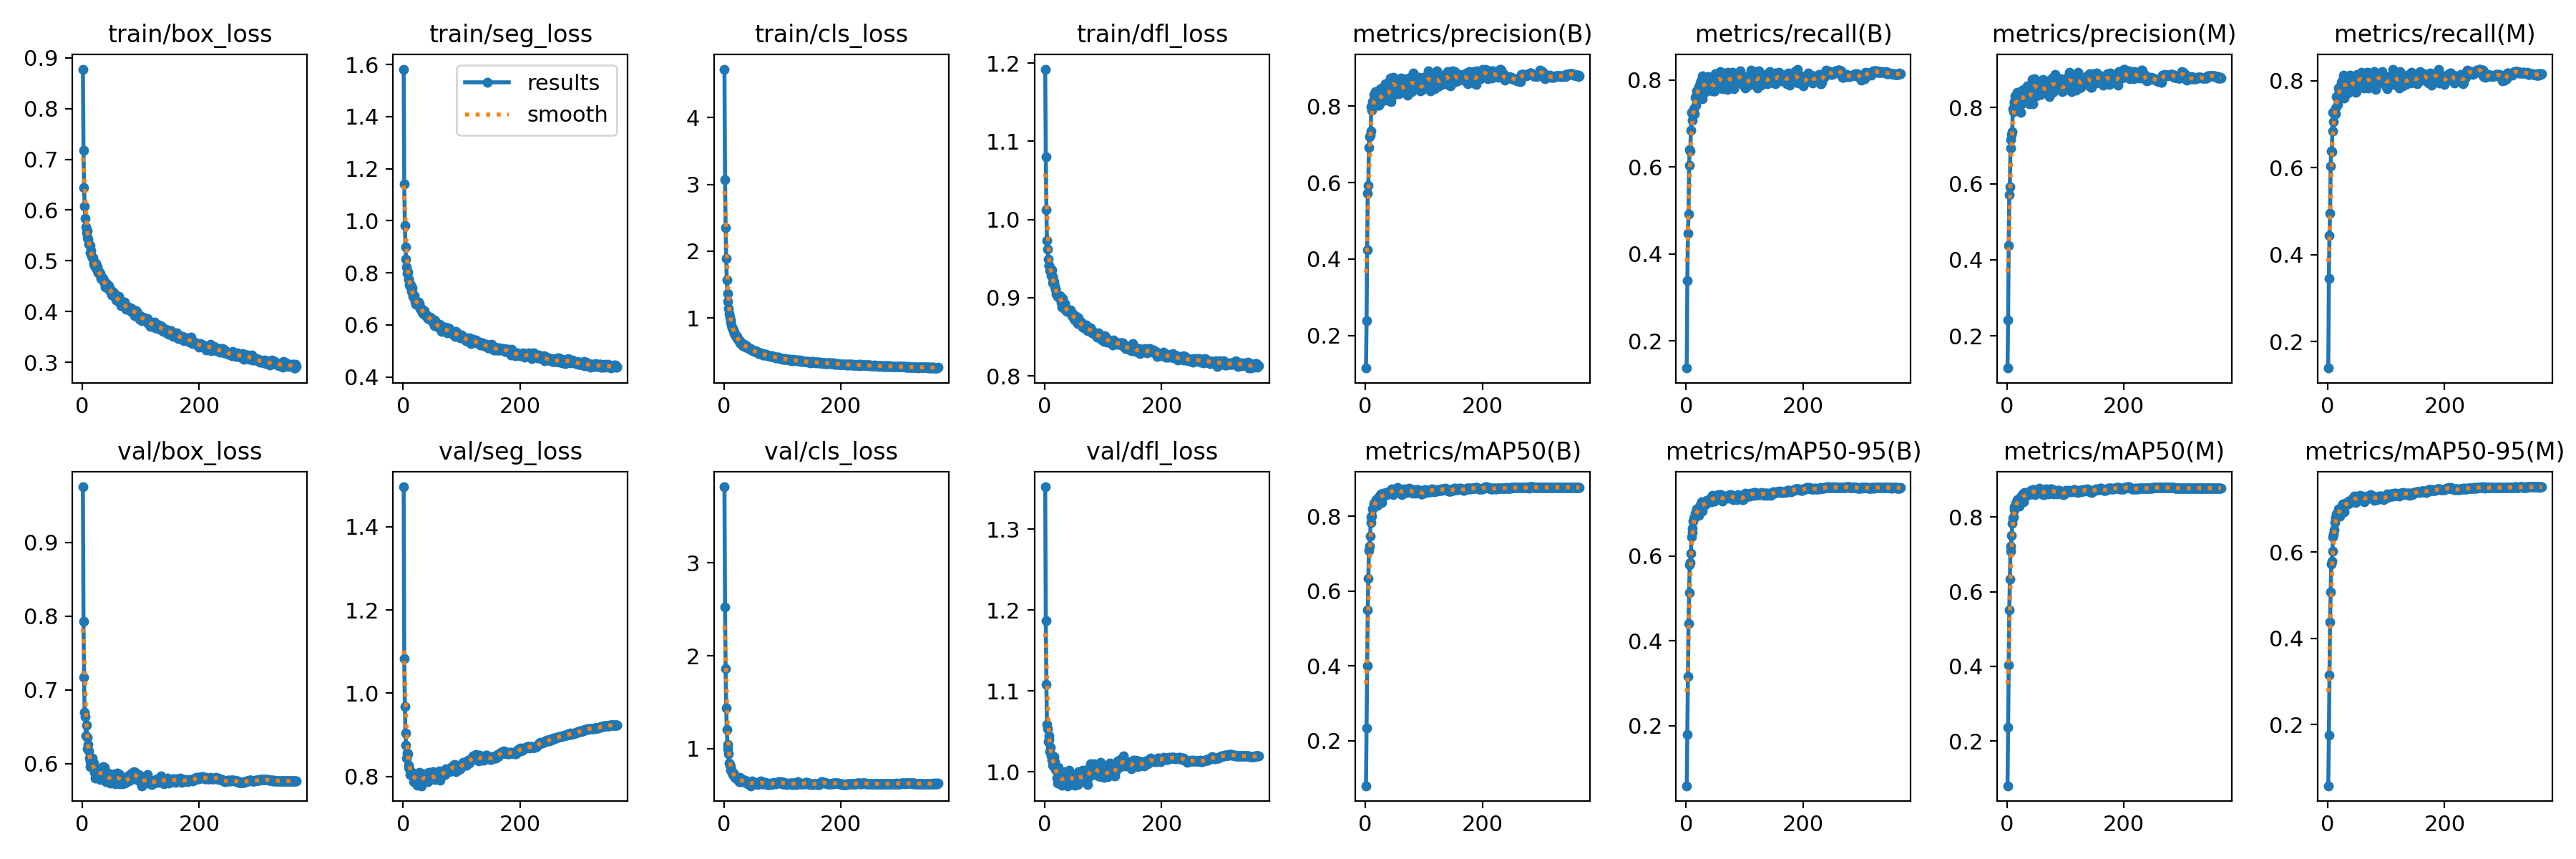

The file beside this chart, header and first rows:
epoch, train/box_loss, train/seg_loss, train/cls_loss, train/dfl_loss, metrics/precision(B), metrics/recall(B), metrics/mAP50(B), metrics/mAP50-95(B), metrics/precision(M), metrics/recall(M), metrics/mAP50(M), metrics/mAP50-95(M), val/box_loss, val/seg_loss, val/cls_loss, val/dfl_loss, lr/pg0, lr/pg1, lr/pg2
1, 0.8777, 1.582, 4.726, 1.192, 0.1155, 0.1376, 0.07932, 0.05888, 0.1154, 0.1393, 0.08024, 0.05808, 0.9752, 1.496, 3.821, 1.352, 0.0669, 0.0001663, 0.0001663
2, 0.7176, 1.141, 3.074, 1.081, 0.2388, 0.3388, 0.2337, 0.1802, 0.2414, 0.3461, 0.2364, 0.1759, 0.7934, 1.083, 2.528, 1.187, 0.03374, 0.0003322, 0.0003322
3, 0.6439, 0.983, 2.356, 1.012, 0.4251, 0.448, 0.4013, 0.3164, 0.4372, 0.4449, 0.4033, 0.3145, 0.7173, 0.9678, 1.861, 1.109, 0.0005671, 0.0004972, 0.0004972
4, 0.6083, 0.8999, 1.889, 0.9734, 0.5723, 0.4915, 0.5492, 0.4406, 0.5713, 0.4952, 0.5516, 0.4378, 0.6697, 0.9049, 1.437, 1.059, 0.0004963, 0.0004963, 0.0004963
5, 0.5837, 0.8528, 1.566, 0.9624, 0.5922, 0.6027, 0.6332, 0.5126, 0.5926, 0.6037, 0.6346, 0.507, 0.6635, 0.8748, 1.206, 1.053, 0.0004963, 0.0004963, 0.0004963
6, 0.5668, 0.8234, 1.361, 0.9497, 0.6926, 0.6401, 0.708, 0.5786, 0.693, 0.6392, 0.7097, 0.5717, 0.6381, 0.8438, 1.044, 1.038, 0.0004951, 0.0004951, 0.0004951
7, 0.5558, 0.798, 1.243, 0.9407, 0.7197, 0.6367, 0.7208, 0.5835, 0.7154, 0.6369, 0.722, 0.5783, 0.6524, 0.8562, 0.9948, 1.045, 0.0004938, 0.0004938, 0.0004938
8, 0.5597, 0.8024, 1.144, 0.9412, 0.7238, 0.6834, 0.7469, 0.6062, 0.7286, 0.6849, 0.7506, 0.6016, 0.6354, 0.8546, 0.9401, 1.04, 0.0004926, 0.0004926, 0.0004926
9, 0.546, 0.7767, 1.061, 0.9344, 0.7347, 0.7252, 0.7829, 0.6457, 0.7373, 0.7271, 0.7831, 0.6359, 0.6201, 0.822, 0.8411, 1.026, 0.0004913, 0.0004913, 0.0004913
10, 0.5426, 0.777, 1.007, 0.9372, 0.799, 0.7067, 0.7981, 0.6545, 0.7973, 0.706, 0.7975, 0.6422, 0.626, 0.8276, 0.8252, 1.03, 0.0004901, 0.0004901, 0.0004901
11, 0.5331, 0.7532, 0.9631, 0.9286, 0.7887, 0.7213, 0.8007, 0.6644, 0.7905, 0.7245, 0.8006, 0.6516, 0.6177, 0.8185, 0.8038, 1.019, 0.0004889, 0.0004889, 0.0004889
12, 0.5318, 0.7472, 0.9331, 0.9353, 0.8119, 0.7242, 0.8195, 0.6815, 0.8116, 0.7262, 0.8198, 0.6684, 0.6076, 0.8043, 0.766, 1.014, 0.0004876, 0.0004876, 0.0004876
13, 0.5306, 0.7552, 0.8985, 0.9275, 0.813, 0.7334, 0.8242, 0.6881, 0.8163, 0.7375, 0.8278, 0.6782, 0.596, 0.8118, 0.7694, 1.008, 0.0004864, 0.0004864, 0.0004864
14, 0.5164, 0.7289, 0.8497, 0.9191, 0.8296, 0.7218, 0.8255, 0.6907, 0.8319, 0.7248, 0.8287, 0.6798, 0.6025, 0.8092, 0.7503, 1.016, 0.0004852, 0.0004852, 0.0004852
15, 0.5204, 0.7427, 0.8352, 0.9224, 0.8073, 0.7596, 0.8342, 0.6998, 0.811, 0.7634, 0.8368, 0.6881, 0.5967, 0.8041, 0.7226, 1.008, 0.0004839, 0.0004839, 0.0004839
16, 0.5092, 0.7268, 0.8138, 0.9203, 0.8153, 0.7602, 0.835, 0.6996, 0.8206, 0.7634, 0.8376, 0.6843, 0.6034, 0.8016, 0.7355, 1.019, 0.0004827, 0.0004827, 0.0004827
17, 0.5058, 0.7088, 0.8025, 0.9144, 0.8376, 0.7422, 0.8347, 0.6983, 0.8407, 0.7454, 0.8367, 0.6884, 0.6078, 0.8083, 0.7119, 1.012, 0.0004814, 0.0004814, 0.0004814
18, 0.5059, 0.7083, 0.7626, 0.9113, 0.808, 0.7745, 0.8453, 0.7111, 0.803, 0.7826, 0.8467, 0.7004, 0.595, 0.7868, 0.7039, 1.004, 0.0004802, 0.0004802, 0.0004802
19, 0.4982, 0.7114, 0.7596, 0.9113, 0.8111, 0.7718, 0.8441, 0.7076, 0.8117, 0.7724, 0.846, 0.6944, 0.5946, 0.7938, 0.6892, 1.003, 0.000479, 0.000479, 0.000479
20, 0.4931, 0.697, 0.7323, 0.9043, 0.8018, 0.776, 0.8415, 0.7038, 0.8036, 0.7774, 0.8424, 0.6919, 0.6004, 0.8046, 0.6843, 1.002, 0.0004777, 0.0004777, 0.0004777
21, 0.4904, 0.6901, 0.7161, 0.9034, 0.8111, 0.7751, 0.8302, 0.695, 0.8111, 0.7766, 0.8299, 0.6842, 0.5881, 0.8051, 0.6985, 0.992, 0.0004765, 0.0004765, 0.0004765
22, 0.488, 0.6788, 0.7181, 0.9016, 0.8181, 0.7853, 0.8496, 0.7132, 0.8203, 0.7881, 0.852, 0.7026, 0.5803, 0.7934, 0.6726, 0.9864, 0.0004752, 0.0004752, 0.0004752
23, 0.495, 0.6873, 0.6988, 0.9023, 0.8013, 0.7817, 0.8474, 0.713, 0.7868, 0.7972, 0.8492, 0.6982, 0.5873, 0.7855, 0.673, 0.9885, 0.000474, 0.000474, 0.000474
24, 0.4835, 0.6831, 0.6788, 0.9006, 0.8092, 0.7929, 0.8489, 0.7193, 0.8091, 0.7951, 0.8505, 0.7063, 0.5898, 0.7783, 0.6656, 1.005, 0.0004728, 0.0004728, 0.0004728
25, 0.4902, 0.6878, 0.6732, 0.9029, 0.8208, 0.7978, 0.8559, 0.7227, 0.8178, 0.7997, 0.8569, 0.7088, 0.5856, 0.7915, 0.6574, 0.9881, 0.0004715, 0.0004715, 0.0004715
26, 0.4872, 0.689, 0.6602, 0.9022, 0.8449, 0.7819, 0.8585, 0.7273, 0.8466, 0.7848, 0.8602, 0.7121, 0.5918, 0.7911, 0.6452, 1.001, 0.0004703, 0.0004703, 0.0004703
27, 0.4772, 0.6729, 0.629, 0.9016, 0.818, 0.8089, 0.8594, 0.7246, 0.8224, 0.8128, 0.8619, 0.7116, 0.5829, 0.7878, 0.6419, 0.9902, 0.0004691, 0.0004691, 0.0004691
28, 0.479, 0.683, 0.6558, 0.8938, 0.8261, 0.7567, 0.8368, 0.7049, 0.829, 0.7605, 0.8408, 0.6944, 0.5931, 0.8088, 0.6899, 0.9927, 0.0004678, 0.0004678, 0.0004678
29, 0.4761, 0.6637, 0.6337, 0.8951, 0.8131, 0.7984, 0.8556, 0.7203, 0.8148, 0.8004, 0.8563, 0.7089, 0.5846, 0.7884, 0.6565, 0.9836, 0.0004666, 0.0004666, 0.0004666
30, 0.4718, 0.662, 0.6079, 0.8883, 0.8327, 0.7854, 0.8621, 0.723, 0.8364, 0.7893, 0.8655, 0.713, 0.5918, 0.7867, 0.6509, 0.9912, 0.0004654, 0.0004654, 0.0004654
31, 0.4758, 0.6628, 0.6129, 0.8992, 0.8487, 0.7876, 0.8567, 0.7255, 0.849, 0.7883, 0.8574, 0.7132, 0.5787, 0.7775, 0.644, 0.9868, 0.0004641, 0.0004641, 0.0004641
32, 0.4655, 0.6557, 0.5852, 0.8916, 0.8206, 0.7977, 0.8543, 0.7204, 0.8269, 0.8014, 0.8571, 0.711, 0.589, 0.7892, 0.6662, 0.9967, 0.0004629, 0.0004629, 0.0004629
33, 0.4662, 0.6493, 0.6054, 0.89, 0.8449, 0.7835, 0.8587, 0.723, 0.8452, 0.7848, 0.8599, 0.7114, 0.588, 0.7905, 0.6464, 0.9924, 0.0004616, 0.0004616, 0.0004616
34, 0.4661, 0.6444, 0.5918, 0.8852, 0.8589, 0.7729, 0.8599, 0.7257, 0.8574, 0.7724, 0.8607, 0.7122, 0.5912, 0.8061, 0.6434, 0.9938, 0.0004604, 0.0004604, 0.0004604
35, 0.4636, 0.6485, 0.6035, 0.893, 0.8188, 0.8047, 0.8646, 0.7301, 0.8219, 0.8071, 0.8657, 0.7184, 0.5798, 0.8038, 0.6412, 0.985, 0.0004592, 0.0004592, 0.0004592
36, 0.4649, 0.654, 0.581, 0.887, 0.8198, 0.801, 0.861, 0.726, 0.8149, 0.8024, 0.8621, 0.7155, 0.5958, 0.7969, 0.6584, 1, 0.0004579, 0.0004579, 0.0004579
37, 0.4584, 0.6389, 0.5656, 0.8836, 0.8313, 0.7902, 0.8573, 0.7276, 0.8344, 0.7941, 0.8609, 0.7142, 0.5869, 0.7975, 0.651, 0.9895, 0.0004567, 0.0004567, 0.0004567
38, 0.4604, 0.64, 0.5776, 0.8828, 0.8146, 0.8073, 0.8628, 0.7261, 0.8095, 0.8129, 0.8642, 0.716, 0.5954, 0.7921, 0.6483, 0.9967, 0.0004554, 0.0004554, 0.0004554
39, 0.4485, 0.636, 0.5627, 0.8829, 0.8483, 0.7807, 0.8603, 0.7275, 0.8319, 0.8029, 0.8628, 0.7159, 0.5774, 0.7949, 0.6334, 0.983, 0.0004542, 0.0004542, 0.0004542
40, 0.449, 0.634, 0.565, 0.8823, 0.825, 0.804, 0.8612, 0.7347, 0.8268, 0.8057, 0.8622, 0.7208, 0.5754, 0.7938, 0.6289, 0.9843, 0.000453, 0.000453, 0.000453
41, 0.4548, 0.635, 0.5513, 0.8824, 0.8237, 0.7985, 0.8676, 0.7319, 0.8281, 0.8032, 0.8711, 0.7204, 0.586, 0.7954, 0.6183, 0.998, 0.0004517, 0.0004517, 0.0004517
42, 0.4486, 0.6281, 0.551, 0.8847, 0.8422, 0.7941, 0.8656, 0.7347, 0.8423, 0.7941, 0.8661, 0.7239, 0.5825, 0.7865, 0.6193, 1.002, 0.0004505, 0.0004505, 0.0004505
43, 0.4481, 0.6245, 0.5424, 0.8816, 0.8732, 0.776, 0.8615, 0.7266, 0.8737, 0.7764, 0.862, 0.7187, 0.5828, 0.7918, 0.6356, 0.9947, 0.0004493, 0.0004493, 0.0004493
44, 0.4455, 0.6268, 0.5359, 0.884, 0.8105, 0.8065, 0.8636, 0.7298, 0.8101, 0.8073, 0.8647, 0.722, 0.5871, 0.8094, 0.6277, 0.9975, 0.000448, 0.000448, 0.000448
45, 0.4506, 0.6255, 0.5365, 0.8813, 0.8626, 0.7746, 0.873, 0.742, 0.8612, 0.7767, 0.8738, 0.7297, 0.5811, 0.7948, 0.6077, 0.9937, 0.0004468, 0.0004468, 0.0004468
46, 0.4473, 0.6297, 0.537, 0.8798, 0.863, 0.8012, 0.8711, 0.7371, 0.8676, 0.8027, 0.8737, 0.7272, 0.5808, 0.7956, 0.5984, 0.9875, 0.0004456, 0.0004456, 0.0004456
47, 0.4432, 0.6265, 0.5177, 0.8769, 0.8741, 0.7785, 0.8719, 0.7369, 0.8754, 0.7798, 0.8722, 0.7252, 0.5833, 0.7961, 0.6284, 0.9958, 0.0004443, 0.0004443, 0.0004443
48, 0.4396, 0.6236, 0.5224, 0.8759, 0.8608, 0.7749, 0.8583, 0.7292, 0.8633, 0.7742, 0.8596, 0.7156, 0.574, 0.7945, 0.6501, 0.9918, 0.0004431, 0.0004431, 0.0004431
49, 0.4418, 0.616, 0.5097, 0.8788, 0.8726, 0.7743, 0.8687, 0.7373, 0.8733, 0.7753, 0.8684, 0.7235, 0.5766, 0.7951, 0.6262, 0.9932, 0.0004418, 0.0004418, 0.0004418
50, 0.4324, 0.6172, 0.5142, 0.8727, 0.8305, 0.8135, 0.8692, 0.737, 0.8311, 0.8154, 0.8706, 0.7271, 0.5776, 0.7962, 0.6391, 0.9863, 0.0004406, 0.0004406, 0.0004406
51, 0.4397, 0.6116, 0.5059, 0.8752, 0.8656, 0.7815, 0.868, 0.7396, 0.8493, 0.7913, 0.8681, 0.7264, 0.5797, 0.8107, 0.631, 0.9838, 0.0004394, 0.0004394, 0.0004394
52, 0.4354, 0.6124, 0.4946, 0.8714, 0.8558, 0.7938, 0.8682, 0.7374, 0.8575, 0.7949, 0.8666, 0.7218, 0.5776, 0.8028, 0.6328, 0.988, 0.0004381, 0.0004381, 0.0004381
53, 0.433, 0.6192, 0.5041, 0.875, 0.8441, 0.7986, 0.8702, 0.7403, 0.8465, 0.8014, 0.8723, 0.7309, 0.5746, 0.7966, 0.6314, 0.9897, 0.0004369, 0.0004369, 0.0004369
54, 0.437, 0.5974, 0.5026, 0.8761, 0.8382, 0.8109, 0.8749, 0.7436, 0.8392, 0.8119, 0.8748, 0.7302, 0.5776, 0.7973, 0.6155, 0.9908, 0.0004356, 0.0004356, 0.0004356
55, 0.4341, 0.6155, 0.4947, 0.8736, 0.8544, 0.812, 0.8776, 0.741, 0.8551, 0.8126, 0.8772, 0.7318, 0.5864, 0.7925, 0.6277, 0.996, 0.0004344, 0.0004344, 0.0004344
56, 0.4301, 0.5995, 0.4824, 0.8667, 0.8432, 0.7929, 0.8733, 0.7406, 0.8458, 0.7955, 0.8735, 0.7301, 0.573, 0.7981, 0.6264, 0.9841, 0.0004332, 0.0004332, 0.0004332
57, 0.4288, 0.5992, 0.4864, 0.8701, 0.8327, 0.8036, 0.8693, 0.7378, 0.836, 0.8072, 0.8697, 0.7252, 0.5763, 0.8044, 0.6242, 0.9911, 0.0004319, 0.0004319, 0.0004319
58, 0.4228, 0.5996, 0.4844, 0.8747, 0.8335, 0.8191, 0.8728, 0.7443, 0.8348, 0.8203, 0.8732, 0.7305, 0.5781, 0.8002, 0.6107, 1, 0.0004307, 0.0004307, 0.0004307
59, 0.4273, 0.5929, 0.4624, 0.8704, 0.856, 0.7916, 0.872, 0.7448, 0.8564, 0.792, 0.8728, 0.7304, 0.581, 0.8021, 0.617, 0.9948, 0.0004295, 0.0004295, 0.0004295
60, 0.4217, 0.5932, 0.472, 0.8678, 0.8485, 0.8087, 0.8673, 0.7355, 0.8485, 0.8104, 0.8661, 0.7247, 0.5869, 0.8042, 0.6329, 0.9994, 0.0004282, 0.0004282, 0.0004282
... 306 more rows
